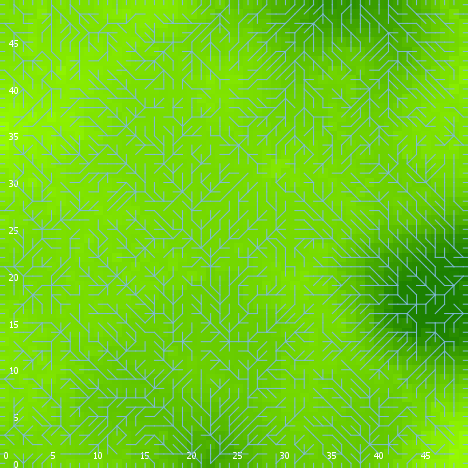

The file beside this chart, header and first rows:
export-world data (NetLogo 6.0.4)
land_05_withInitialEcologicalCommunity.n…
06/24/2020 22:38:24:545 +0100
RANDOM STATE
0 0 -1727483681 494 0.11113842272764113 …
GLOBALS
min-pxcor, max-pxcor, min-pycor, max-pycor, perspective, subject, nextIndex, directed-links, ticks, display-mode, ecol_brushfrequencyinflection, ecol_brushfrequencyrate, ecol_grassfrequencyinflection, ecol_grassfrequencyrate, ecol_woodfrequencyinflection, ecol_woodfrequencyrate, elevationdistribution, elev_algorithm-style, elev_featureanglerange, elev_inversioniterations, elev_noise, elev_numdepressions, elev_numprotuberances, elev_numranges
0, 49, 0, 49, 0, nobody, 2600, "UNDIRECTED", -1, "elevation (m)", 12.15, 0.05719, 0.01778, 0.1743, 32.24, 0.04065, [5.936791660547279 5.800419144788696 5.8…, "C#", 20.38, 1.65, 1.983, 5, 8, 37
TURTLES
who, color, heading, xcor, ycor, shape, label, label-color, breed, hidden?, size, pen-size, pen-mode, numpoints
0, 125, 236, 48, 37, "default", "", 9.9, {breed flowholders}, true, 1, 1, "up", 
1, 135, 231, 9, 43, "default", "", 9.9, {breed flowholders}, true, 1, 1, "up", 
2, 15, 213, 23, 19, "default", "", 9.9, {breed flowholders}, true, 1, 1, "up", 
3, 25, 235, 46, 6, "default", "", 9.9, {breed flowholders}, true, 1, 1, "up", 
4, 125, 333, 29, 23, "default", "", 9.9, {breed flowholders}, true, 1, 1, "up", 
5, 105, 143, 5, 10, "default", "", 9.9, {breed flowholders}, true, 1, 1, "up", 
6, 5, 158, 7, 29, "default", "", 9.9, {breed flowholders}, true, 1, 1, "up", 
7, 65, 116, 29, 15, "default", "", 9.9, {breed flowholders}, true, 1, 1, "up", 
8, 125, 223, 44, 36, "default", "", 9.9, {breed flowholders}, true, 1, 1, "up", 
9, 115, 13, 8, 30, "default", "", 9.9, {breed flowholders}, true, 1, 1, "up", 
10, 15, 166, 46, 25, "default", "", 9.9, {breed flowholders}, true, 1, 1, "up", 
11, 135, 15, 42, 42, "default", "", 9.9, {breed flowholders}, true, 1, 1, "up", 
12, 125, 236, 37, 48, "default", "", 9.9, {breed flowholders}, true, 1, 1, "up", 
13, 75, 284, 46, 36, "default", "", 9.9, {breed flowholders}, true, 1, 1, "up", 
14, 35, 294, 17, 2, "default", "", 9.9, {breed flowholders}, true, 1, 1, "up", 
15, 105, 269, 5, 32, "default", "", 9.9, {breed flowholders}, true, 1, 1, "up", 
16, 5, 276, 2, 43, "default", "", 9.9, {breed flowholders}, true, 1, 1, "up", 
17, 97, 90, 49, 3, "line half", "", 9.9, {breed flowholders}, false, 1, 1, "up", 
18, 75, 57, 48, 42, "default", "", 9.9, {breed flowholders}, true, 1, 1, "up", 
19, 55, 195, 17, 31, "default", "", 9.9, {breed flowholders}, true, 1, 1, "up", 
20, 55, 61, 11, 6, "default", "", 9.9, {breed flowholders}, true, 1, 1, "up", 
21, 85, 243, 26, 20, "default", "", 9.9, {breed flowholders}, true, 1, 1, "up", 
22, 125, 272, 15, 46, "default", "", 9.9, {breed flowholders}, true, 1, 1, "up", 
23, 25, 272, 14, 36, "default", "", 9.9, {breed flowholders}, true, 1, 1, "up", 
24, 95, 3, 21, 35, "default", "", 9.9, {breed flowholders}, true, 1, 1, "up", 
25, 97, 90, 49, 12, "line half", "", 9.9, {breed flowholders}, false, 1, 1, "up", 
26, 135, 295, 21, 32, "default", "", 9.9, {breed flowholders}, true, 1, 1, "up", 
27, 25, 329, 34, 20, "default", "", 9.9, {breed flowholders}, true, 1, 1, "up", 
28, 25, 111, 12, 38, "default", "", 9.9, {breed flowholders}, true, 1, 1, "up", 
29, 125, 74, 28, 34, "default", "", 9.9, {breed flowholders}, true, 1, 1, "up", 
30, 97, 270, 0, 30, "line half", "", 9.9, {breed flowholders}, false, 1, 1, "up", 
31, 5, 94, 30, 15, "default", "", 9.9, {breed flowholders}, true, 1, 1, "up", 
32, 97, 0, 26, 49, "line half", "", 9.9, {breed flowholders}, false, 1, 1, "up", 
33, 25, 41, 9, 18, "default", "", 9.9, {breed flowholders}, true, 1, 1, "up", 
34, 25, 319, 44, 41, "default", "", 9.9, {breed flowholders}, true, 1, 1, "up", 
35, 125, 243, 25, 28, "default", "", 9.9, {breed flowholders}, true, 1, 1, "up", 
36, 125, 61, 16, 24, "default", "", 9.9, {breed flowholders}, true, 1, 1, "up", 
37, 55, 185, 9, 15, "default", "", 9.9, {breed flowholders}, true, 1, 1, "up", 
38, 15, 300, 5, 13, "default", "", 9.9, {breed flowholders}, true, 1, 1, "up", 
39, 115, 203, 23, 18, "default", "", 9.9, {breed flowholders}, true, 1, 1, "up", 
40, 5, 134, 26, 40, "default", "", 9.9, {breed flowholders}, true, 1, 1, "up", 
41, 125, 262, 20, 15, "default", "", 9.9, {breed flowholders}, true, 1, 1, "up", 
42, 15, 287, 32, 48, "default", "", 9.9, {breed flowholders}, true, 1, 1, "up", 
43, 95, 18, 3, 38, "default", "", 9.9, {breed flowholders}, true, 1, 1, "up", 
44, 35, 184, 37, 33, "default", "", 9.9, {breed flowholders}, true, 1, 1, "up", 
45, 15, 183, 38, 1, "default", "", 9.9, {breed flowholders}, true, 1, 1, "up", 
46, 5, 102, 29, 40, "default", "", 9.9, {breed flowholders}, true, 1, 1, "up", 
47, 105, 170, 11, 17, "default", "", 9.9, {breed flowholders}, true, 1, 1, "up", 
48, 45, 134, 41, 46, "default", "", 9.9, {breed flowholders}, true, 1, 1, "up", 
49, 35, 271, 24, 44, "default", "", 9.9, {breed flowholders}, true, 1, 1, "up", 
50, 105, 349, 4, 26, "default", "", 9.9, {breed flowholders}, true, 1, 1, "up", 
... 8,863 more rows
